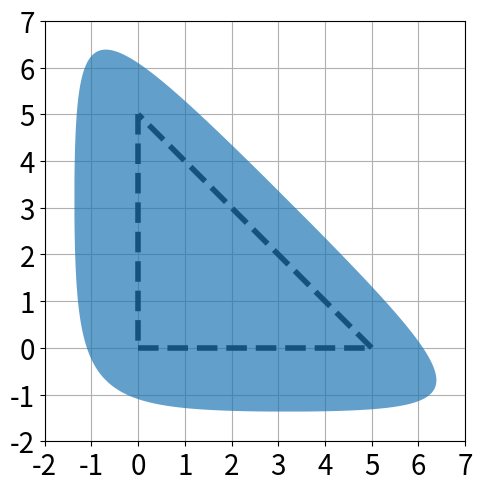

Write the Python code that produced this figure.
import numpy as np
import sys
import matplotlib.pyplot as plt
from scipy.spatial import ConvexHull
from matplotlib.collections import PolyCollection
from matplotlib.lines import Line2D

def get_line(point1, point2):
    line = Line2D([point1[0], point2[0]],
              [point1[1], point2[1]], linewidth=4, color='black', linestyle='--')
    return line

N = 3000
d = np.linspace(-2,7,N)
X,Y = np.meshgrid(d,d)
kappa = 1
n_ineq = 4

aprox_exp = lambda x: np.exp(kappa*x)
aprox_triangle_exp = lambda x,y : aprox_exp(-x) + aprox_exp(-y) + aprox_exp(x+y-5)

fig = plt.figure(figsize=(5, 5), dpi=200)
ax = fig.add_subplot()

points = np.array([[0,0],[5,0],[0,5]])
ax.add_line(get_line(points[0], points[1]))
ax.add_line(get_line(points[1], points[2]))
ax.add_line(get_line(points[2], points[0]))

in_inds = aprox_triangle_exp(X,Y) <= n_ineq
points = np.hstack((X[in_inds].reshape(-1,1), Y[in_inds].reshape(-1,1)))
hull = ConvexHull(points)
polygon = plt.Polygon(points[hull.vertices], closed=True, fill="tab:blue", edgecolor=None, alpha=0.7, zorder=2)
ax.add_patch(polygon)

tickfontsize = 20
plt.xticks(fontsize=tickfontsize)
plt.yticks(fontsize=tickfontsize)
plt.xlim(-2,7)
plt.ylim(-2,7)

plt.gca().set_aspect('equal')
plt.grid()
plt.tight_layout()
plt.savefig("triangle_keq{}.png".format(kappa))

############################################################################################################

# N = 3000
# d = np.linspace(-2,7,N)
# X,Y = np.meshgrid(d,d)
# kappa = 5
# n_ineq = 4

# aprox_exp = lambda x: np.exp(kappa*x)
# aprox_square_exp = lambda x,y : aprox_exp(-x) + aprox_exp(-y) + aprox_exp(x-5) + aprox_exp(y-5)

# fig = plt.figure(figsize=(5, 5), dpi=200)
# ax = fig.add_subplot()

# points = np.array([[0,0],[5,0],[5,5],[0,5]])
# ax.add_line(get_line(points[0], points[1]))
# ax.add_line(get_line(points[1], points[2]))
# ax.add_line(get_line(points[2], points[3]))
# ax.add_line(get_line(points[3], points[0]))

# in_inds = aprox_square_exp(X,Y) <= n_ineq
# points = np.hstack((X[in_inds].reshape(-1,1), Y[in_inds].reshape(-1,1)))
# hull = ConvexHull(points)
# polygon = plt.Polygon(points[hull.vertices], closed=True, fill="tab:blue", edgecolor=None, alpha=0.7, zorder=2)
# ax.add_patch(polygon)

# tickfontsize = 20
# plt.xticks(fontsize=tickfontsize)
# plt.yticks(fontsize=tickfontsize)
# plt.xlim(-2,7)
# plt.ylim(-2,7)

# plt.gca().set_aspect('equal')
# plt.grid()
# plt.tight_layout()
# plt.savefig("square_keq{}.png".format(kappa))